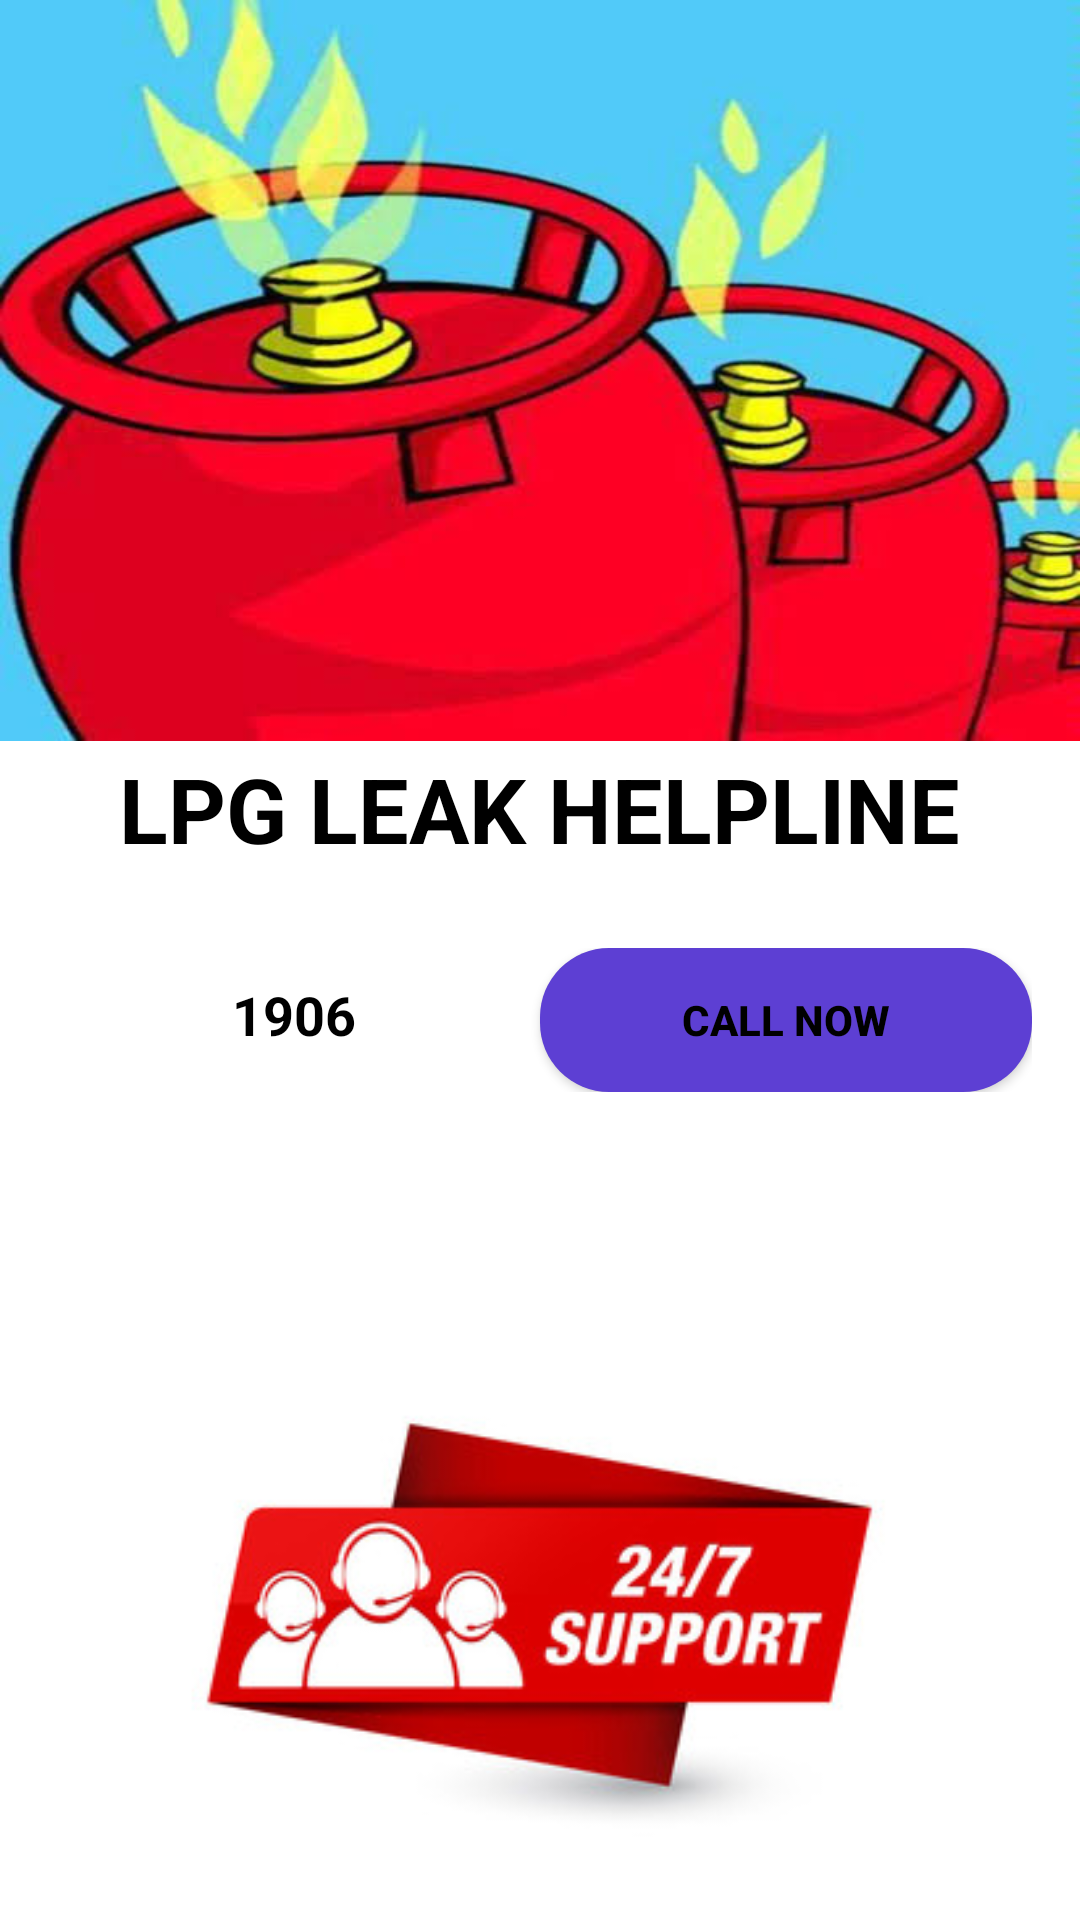

This screen was rendered from an Android layout file. Write that file and the resources it references.
<!-- AndroidManifest.xml: application theme Theme.RapidAid -->
<!-- res/layout/activity_lpgleak.xml -->
<?xml version="1.0" encoding="utf-8"?>
<RelativeLayout xmlns:android="http://schemas.android.com/apk/res/android"
    xmlns:app="http://schemas.android.com/apk/res-auto"
    xmlns:tools="http://schemas.android.com/tools"
    android:layout_width="match_parent"
    android:layout_height="match_parent"
    android:fitsSystemWindows="true"
    android:background="@color/white"
    tools:context=".LPGLeak">

    <ImageView
        android:id="@+id/policeimage"
        android:layout_width="393dp"
        android:layout_height="247dp"
        android:layout_centerHorizontal="true"
        android:background="@drawable/lpg" />

    <TextView
        android:layout_width="wrap_content"
        android:layout_height="wrap_content"
        android:layout_alignBottom="@+id/policeimage"
        android:layout_centerHorizontal="true"
        android:layout_marginBottom="-43dp"
        android:text="LPG LEAK HELPLINE"
        android:textColor="@color/black"
        android:textSize="30dp"
        android:textStyle="bold" />

    <LinearLayout
        android:layout_width="match_parent"
        android:layout_height="wrap_content"
        android:layout_marginTop="300dp"
        android:orientation="vertical">

        <LinearLayout
            android:layout_width="match_parent"
            android:layout_height="match_parent"
            android:orientation="horizontal"
            android:padding="16dp"
            android:weightSum="2">

            <TextView
                android:id="@+id/callTxt"
                android:layout_width="0dp"
                android:layout_height="wrap_content"
                android:layout_weight="1"
                android:gravity="center"
                android:text="1906"
                android:textStyle="bold"
                android:textAppearance="@style/TextAppearance.AppCompat.Medium"
                android:textColor="@color/black">
            </TextView>

            <Button
                android:id="@+id/callButton"
                android:layout_width="0dp"
                android:layout_height="wrap_content"
                android:layout_weight="1"
                android:background="@drawable/rndbtn"
                android:text="Call Now"
                android:textColor="@color/black"
                android:textStyle="bold">
            </Button>
        </LinearLayout>

        <ImageView
            android:layout_width="wrap_content"
            android:layout_height="wrap_content"
            android:src="@drawable/new1"
            android:layout_marginTop="50dp"
            android:layout_gravity="center_horizontal"/>
    </LinearLayout>

</RelativeLayout>
<!-- resources referenced by this layout -->
<resources>
  <color name="black">#FF000000</color>
  <color name="white">#FFFFFFFF</color>
  <!-- drawable lpg: jpg bitmap (drawable, 35792 bytes) -->
  <!-- drawable new1: jpg bitmap (drawable-v24, 20411 bytes) -->
  <!-- drawable rndbtn (drawable) -->
  <?xml version="1.0" encoding="utf-8"?>
  
  <shape xmlns:android="http://schemas.android.com/apk/res/android" android:shape="rectangle">
  
      <solid android:color="@color/colorAccent"/>
      <corners android:bottomRightRadius="23dp"
          android:bottomLeftRadius="23dp"
          android:topLeftRadius="23dp"
          android:topRightRadius="23dp">
      </corners>
  
  </shape>
  <style name="Theme.RapidAid" parent="Theme.MaterialComponents.Light.NoActionBar.Bridge">
          
          <item name="colorPrimary">@color/colorAccent</item>
          <item name="colorPrimaryVariant">@color/purple_200</item>
          <item name="colorOnPrimary">@color/colorAccent</item>
          
          <item name="colorSecondary">@color/teal_200</item>
          <item name="colorSecondaryVariant">@color/teal_700</item>
          <item name="colorOnSecondary">@color/black</item>
          
          <item name="android:statusBarColor" tools:targetApi="l">?attr/colorPrimaryVariant</item>
          
      </style>
  <color name="colorAccent">#5D3FD3</color>
  <color name="purple_200">#FFBB86FC</color>
  <color name="teal_200">#FF03DAC5</color>
  <color name="teal_700">#FF018786</color>
</resources>
